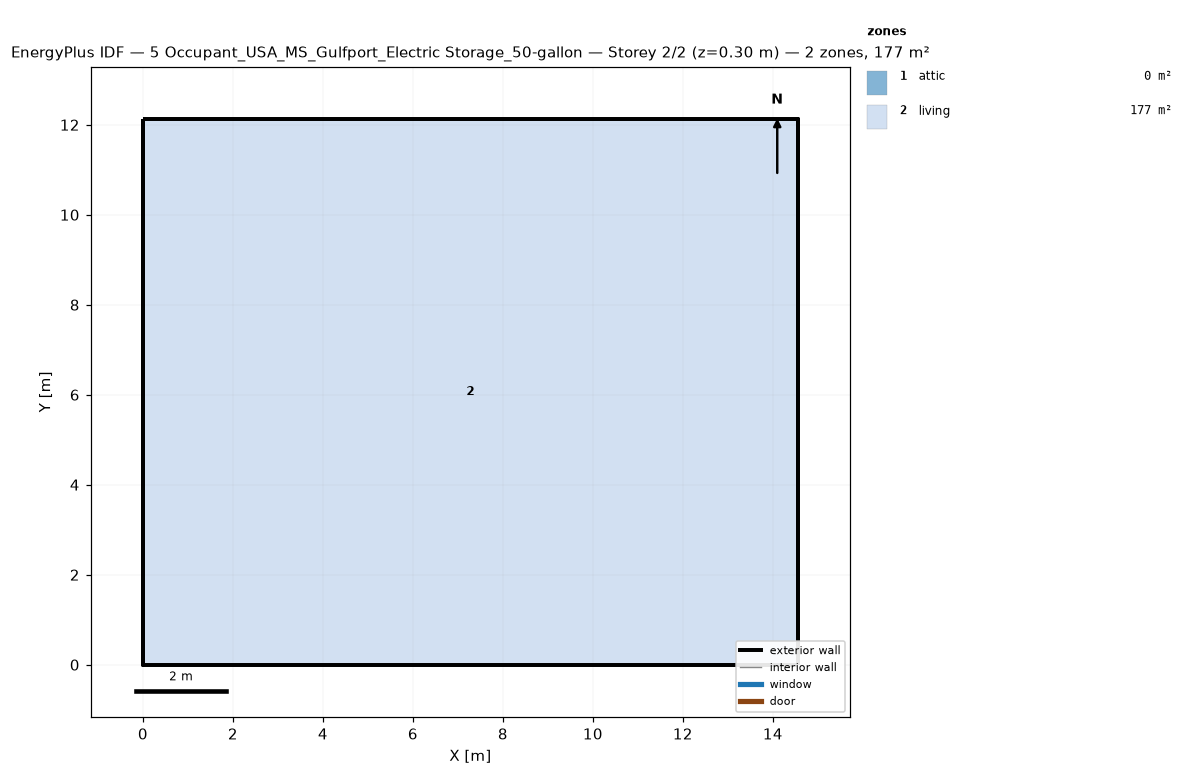
=== STOREY PLAN SPEC (per zone: floor XY polygon, exterior-wall plan segments, windows/doors) ===
zone 1: attic  (0.0 m²)
  exterior wall: (14.55, 0.00) – (14.55, 12.13) – (14.55, 6.06)  [18.2 m]
  exterior wall: (0.00, 12.13) – (0.00, 0.00) – (0.00, 6.06)  [18.2 m]
zone 2: living  (176.5 m²)
  floor: (0.00, 0.00) (0.00, 12.13) (14.55, 12.13) (14.55, 0.00)
  exterior wall: (0.00, 0.00) – (14.55, 0.00)  [14.6 m]
  exterior wall: (14.55, 0.00) – (14.55, 12.13)  [12.1 m]
  exterior wall: (14.55, 12.13) – (0.00, 12.13)  [14.6 m]
  exterior wall: (0.00, 12.13) – (0.00, 0.00)  [12.1 m]

=== DERIVED (storey summary) ===
Building: 5 Occupant_USA_MS_Gulfport_Electric Storage_50-gallon
Storey: 2 of 2  (floor level z = 0.30 m)
Storey gross floor area: 176.5 m²
Zones on this storey: 2
  - attic: floor 0.0 m²; exterior wall 36.4 m (24.5 m²); WWR 0.0%
  - living: floor 176.5 m²; exterior wall 53.4 m (146.4 m²); WWR 0.0%
Zone adjacency: (none detected)